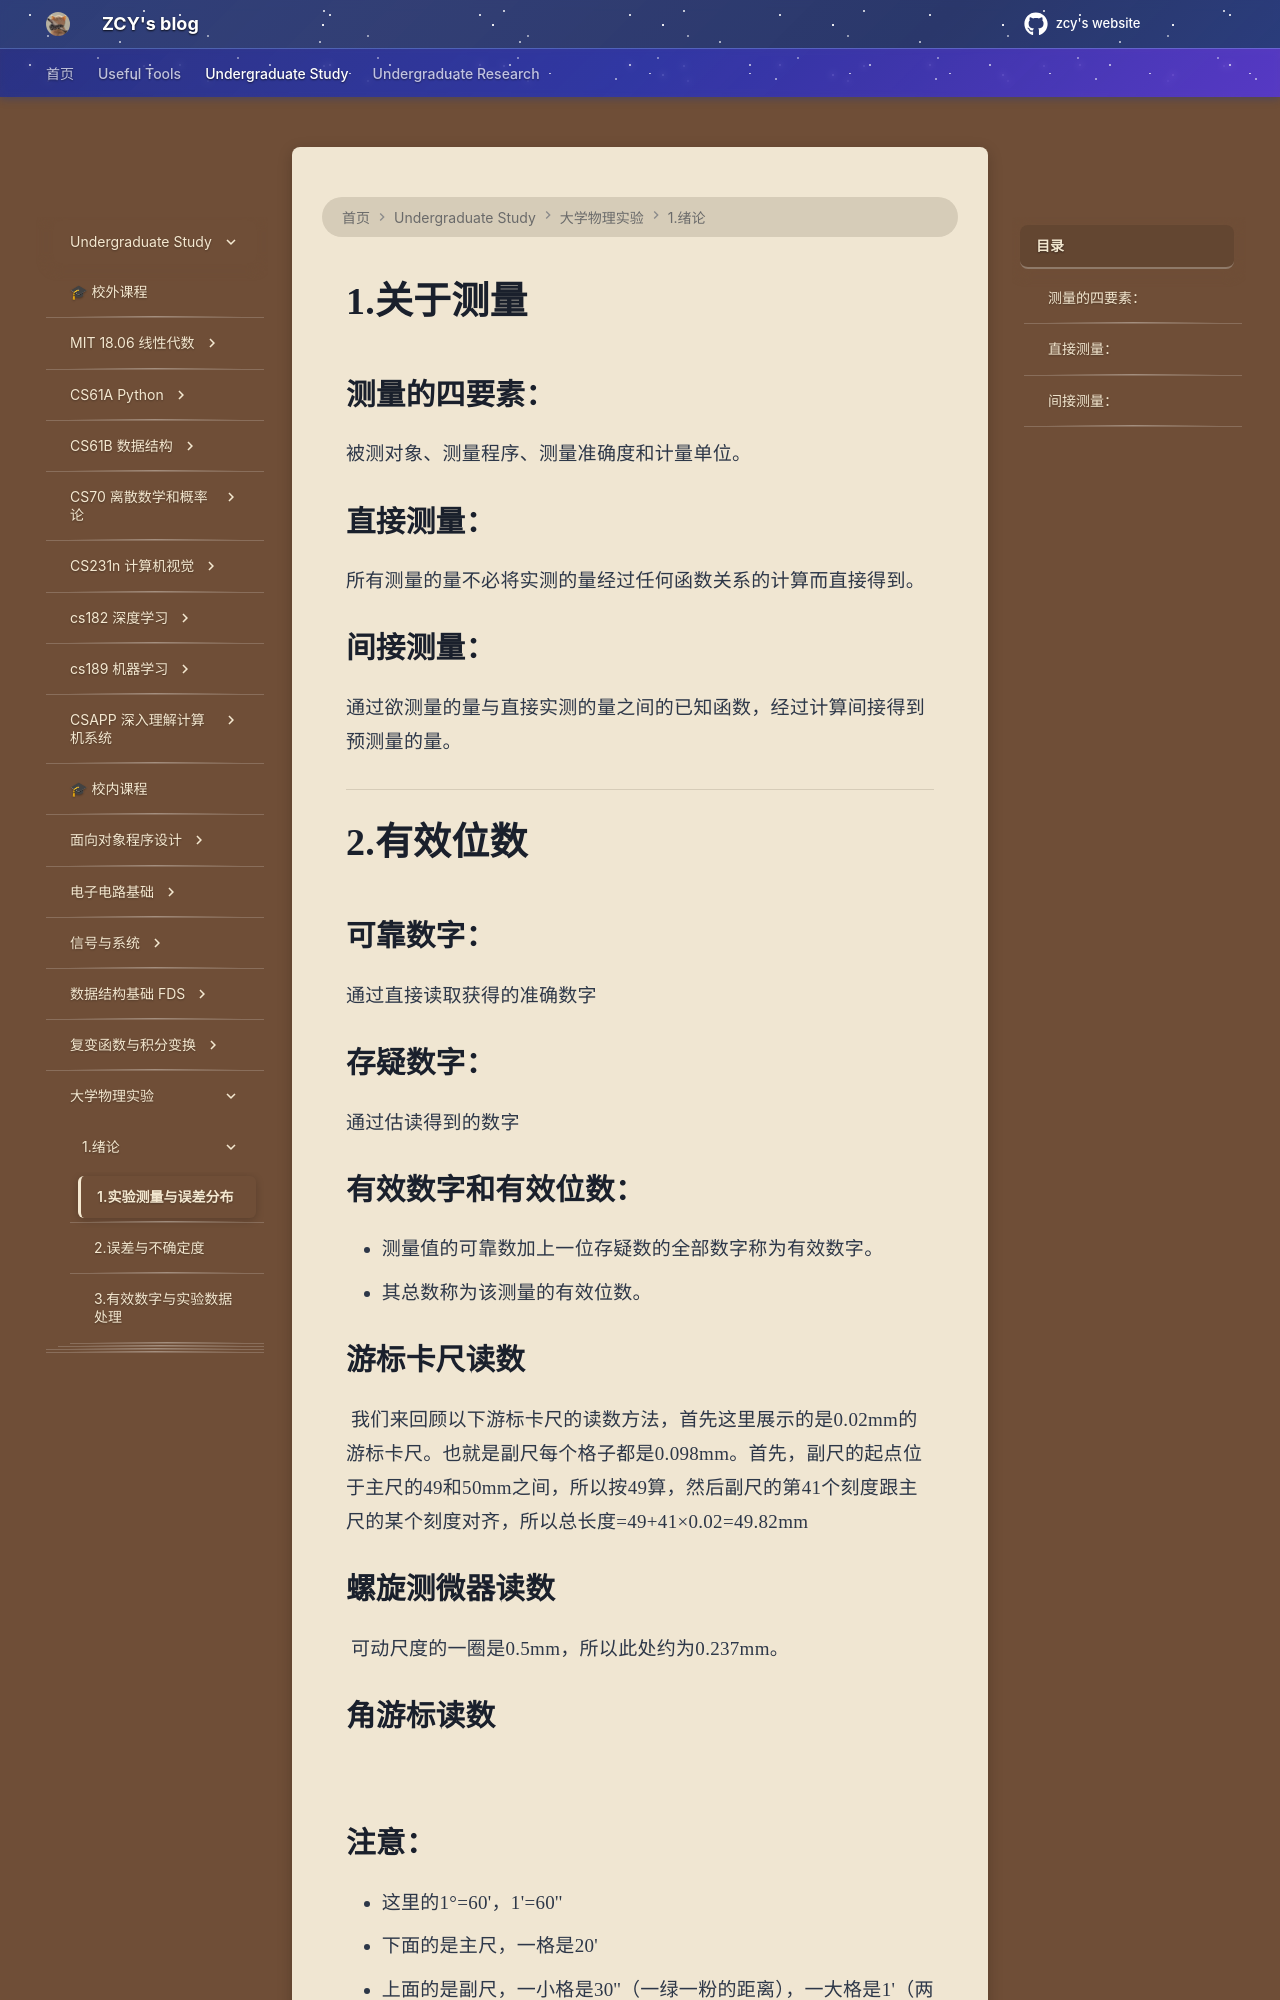

repository: mouchenmou/ZCY-s-website · page: 笔记本/大学物理实验/1.绪论/1.实验测量与误差分布/index.html · generator: mkdocs


# 1.关于测量
## 测量的四要素：
被测对象、测量程序、测量准确度和计量单位。

## 直接测量：
所有测量的量不必将实测的量经过任何函数关系的计算而直接得到。

## 间接测量：
通过欲测量的量与直接实测的量之间的已知函数，经过计算间接得到预测量的量。

---

# 2.有效位数

## 可靠数字：
通过直接读取获得的准确数字

## 存疑数字：
通过估读得到的数字

## 有效数字和有效位数：
- 测量值的可靠数加上一位存疑数的全部数字称为有效数字。
- 其总数称为该测量的有效位数。
![](附件/Pasted%20image%2020250916222048.png)
## 游标卡尺读数

![](附件/Pasted%20image%2020250916223738.png)
我们来回顾以下游标卡尺的读数方法，首先这里展示的是0.02mm的游标卡尺。也就是副尺每个格子都是0.098mm。首先，副尺的起点位于主尺的49和50mm之间，所以按49算，然后副尺的第41个刻度跟主尺的某个刻度对齐，所以总长度=49+41×0.02=49.82mm


## 螺旋测微器读数

![](附件/Pasted%20image%2020250916224341.png)
可动尺度的一圈是0.5mm，所以此处约为0.237mm。


## 角游标读数
![](附件/Pasted%20image%2020250916230103.png)
## 注意：
- 这里的1°=60'，1'=60''
- 下面的是主尺，一格是20'
- 上面的是副尺，一小格是30''（一绿一粉的距离），一大格是1'（两个绿色的距离）

---

# 3.关于误差

## 任何测量都存在误差（误差是指**测量值**与**真值**比较）

### 误差的定义：误差 = 测量值 - 真值

### 误差特点：
1. 普遍存在
2. 是小量

### 由于真值常常未知，无法得到误差值。

## 误差表示

1. 绝对误差=测量结果-被测量的真值
2. 相对误差（百分误差）：E=$\frac{|\text{测量值}-\text{真值}|}{\text{真值}}\times 100\%$
3. 标准误差（标准差）：$\sqrt{\frac{1}{n-1}\sum_{i=1}^{n}|\text{绝对误差}|^2}$

---
